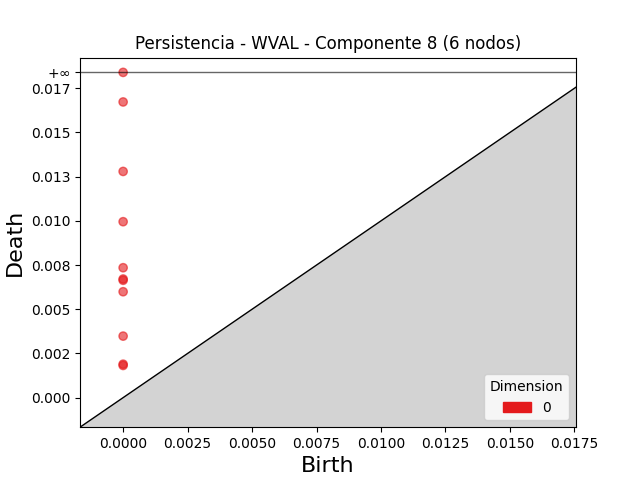

The table this chart was drawn from, first rows:
dimension, birth, death
0, 0.0, inf
0, 0.0, 0.01673
0, 0.0, 0.0128
0, 0.0, 0.009952
0, 0.0, 0.007349
0, 0.0, 0.006711
0, 0.0, 0.006639
0, 0.0, 0.005991
0, 0.0, 0.003481
0, 0.0, 0.001893
0, 0.0, 0.001819
